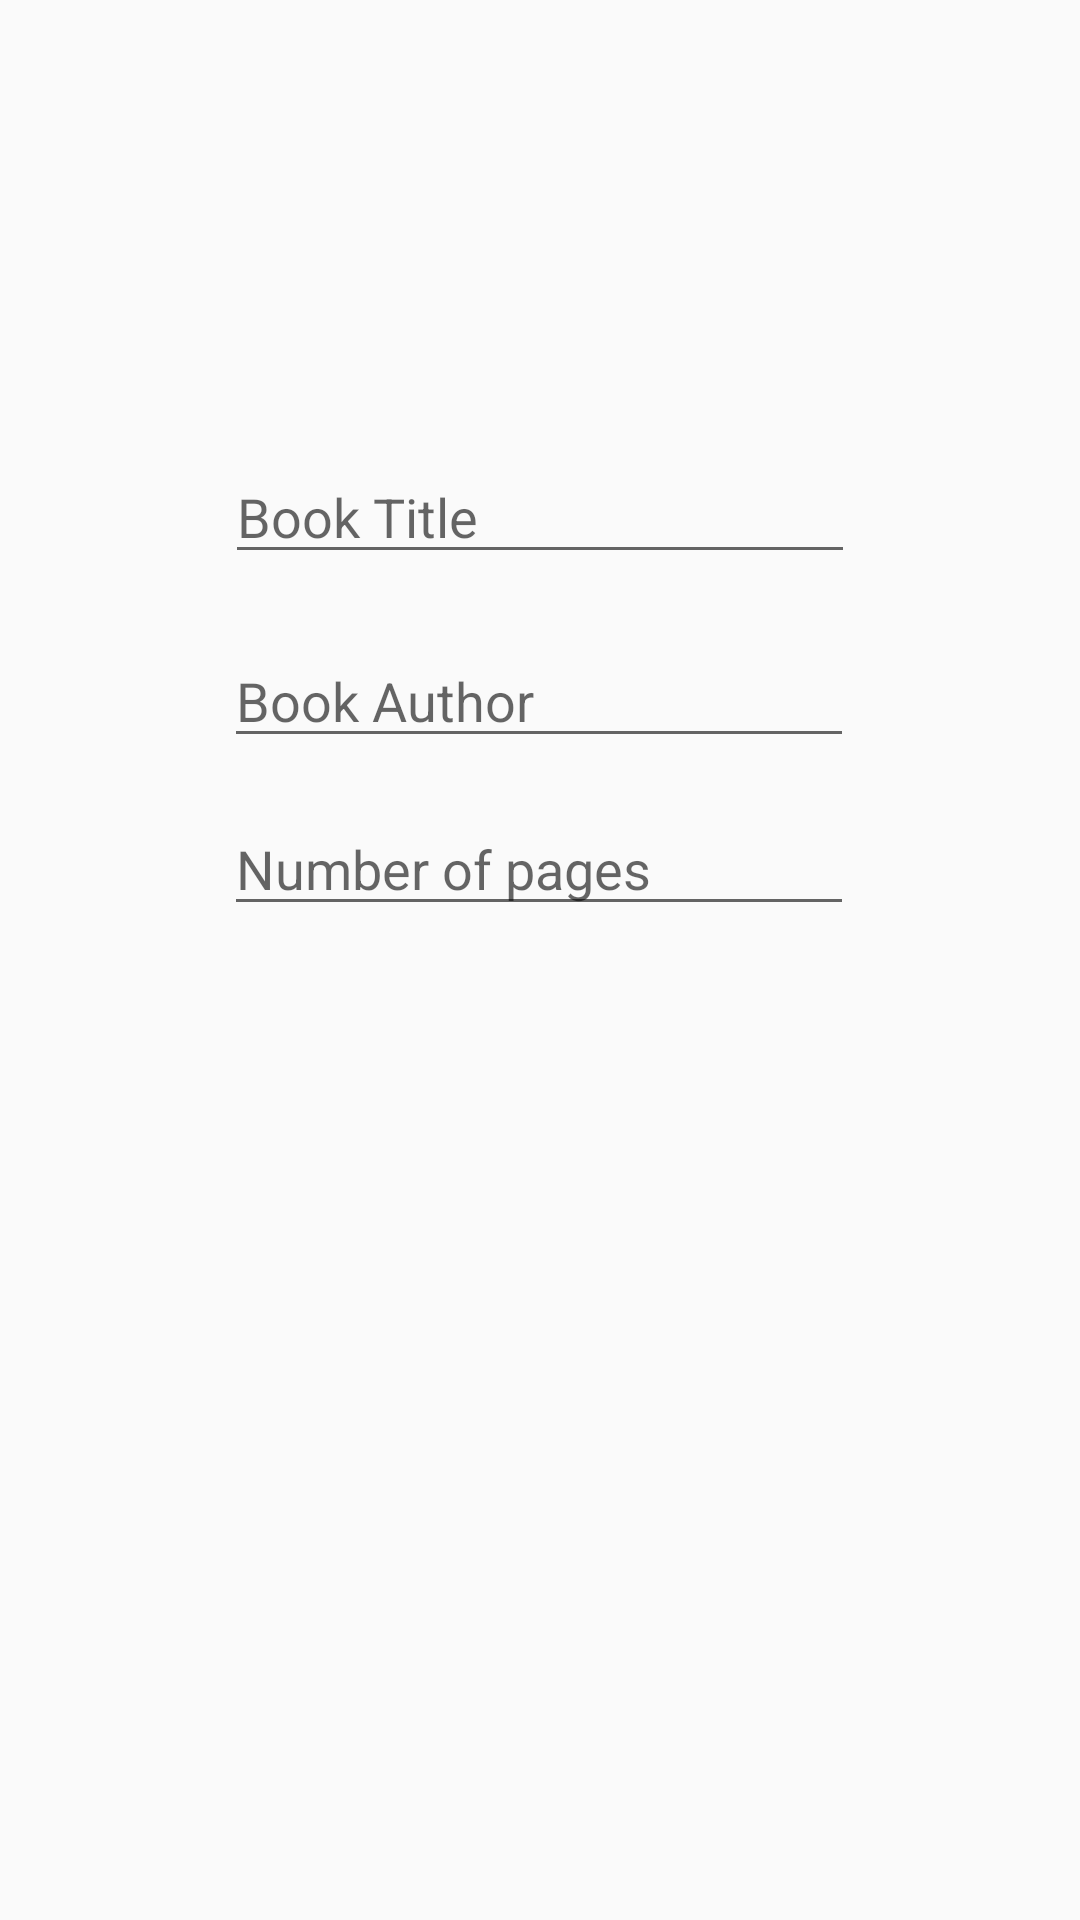

Layout XML and referenced resources for this Android screen:
<!-- AndroidManifest.xml: application theme Theme.Elibproj -->
<!-- res/layout/activity_add.xml -->
<?xml version="1.0" encoding="utf-8"?>
<androidx.constraintlayout.widget.ConstraintLayout xmlns:android="http://schemas.android.com/apk/res/android"
    xmlns:app="http://schemas.android.com/apk/res-auto"
    xmlns:tools="http://schemas.android.com/tools"
    android:id="@+id/main"
    android:layout_width="match_parent"
    android:layout_height="match_parent"
    tools:context=".AddActivity">

    <EditText
        android:id="@+id/title_input"
        android:layout_width="wrap_content"
        android:layout_height="wrap_content"
        android:layout_marginTop="150dp"
        android:ems="10"
        android:inputType="text"
        android:hint="Book Title"
        app:layout_constraintEnd_toEndOf="parent"
        app:layout_constraintStart_toStartOf="parent"
        app:layout_constraintTop_toTopOf="parent" />

    <EditText
        android:id="@+id/author_input"
        android:layout_width="wrap_content"
        android:layout_height="wrap_content"
        android:layout_marginTop="20dp"
        android:ems="10"
        android:inputType="text"
        android:hint="Book Author"
        app:layout_constraintEnd_toEndOf="parent"
        app:layout_constraintHorizontal_bias="0.497"
        app:layout_constraintStart_toStartOf="parent"
        app:layout_constraintTop_toBottomOf="@+id/title_input" />

    <EditText
        android:id="@+id/pages_input"
        android:layout_width="wrap_content"
        android:layout_height="wrap_content"
        android:layout_marginTop="4dp"
        android:ems="10"
        android:inputType="number"
        android:hint="Number of pages"
        app:layout_constraintBottom_toBottomOf="parent"
        app:layout_constraintEnd_toEndOf="parent"
        app:layout_constraintHorizontal_bias="0.497"
        app:layout_constraintStart_toStartOf="parent"
        app:layout_constraintTop_toBottomOf="@+id/author_input"
        app:layout_constraintVertical_bias="0.031" />
</androidx.constraintlayout.widget.ConstraintLayout>
<!-- resources referenced by this layout -->
<resources>
  <style name="Theme.Elibproj" parent="Base.Theme.Elibproj" />
  <style name="Base.Theme.Elibproj" parent="Theme.AppCompat.Light.NoActionBar">
          
          
      </style>
</resources>
